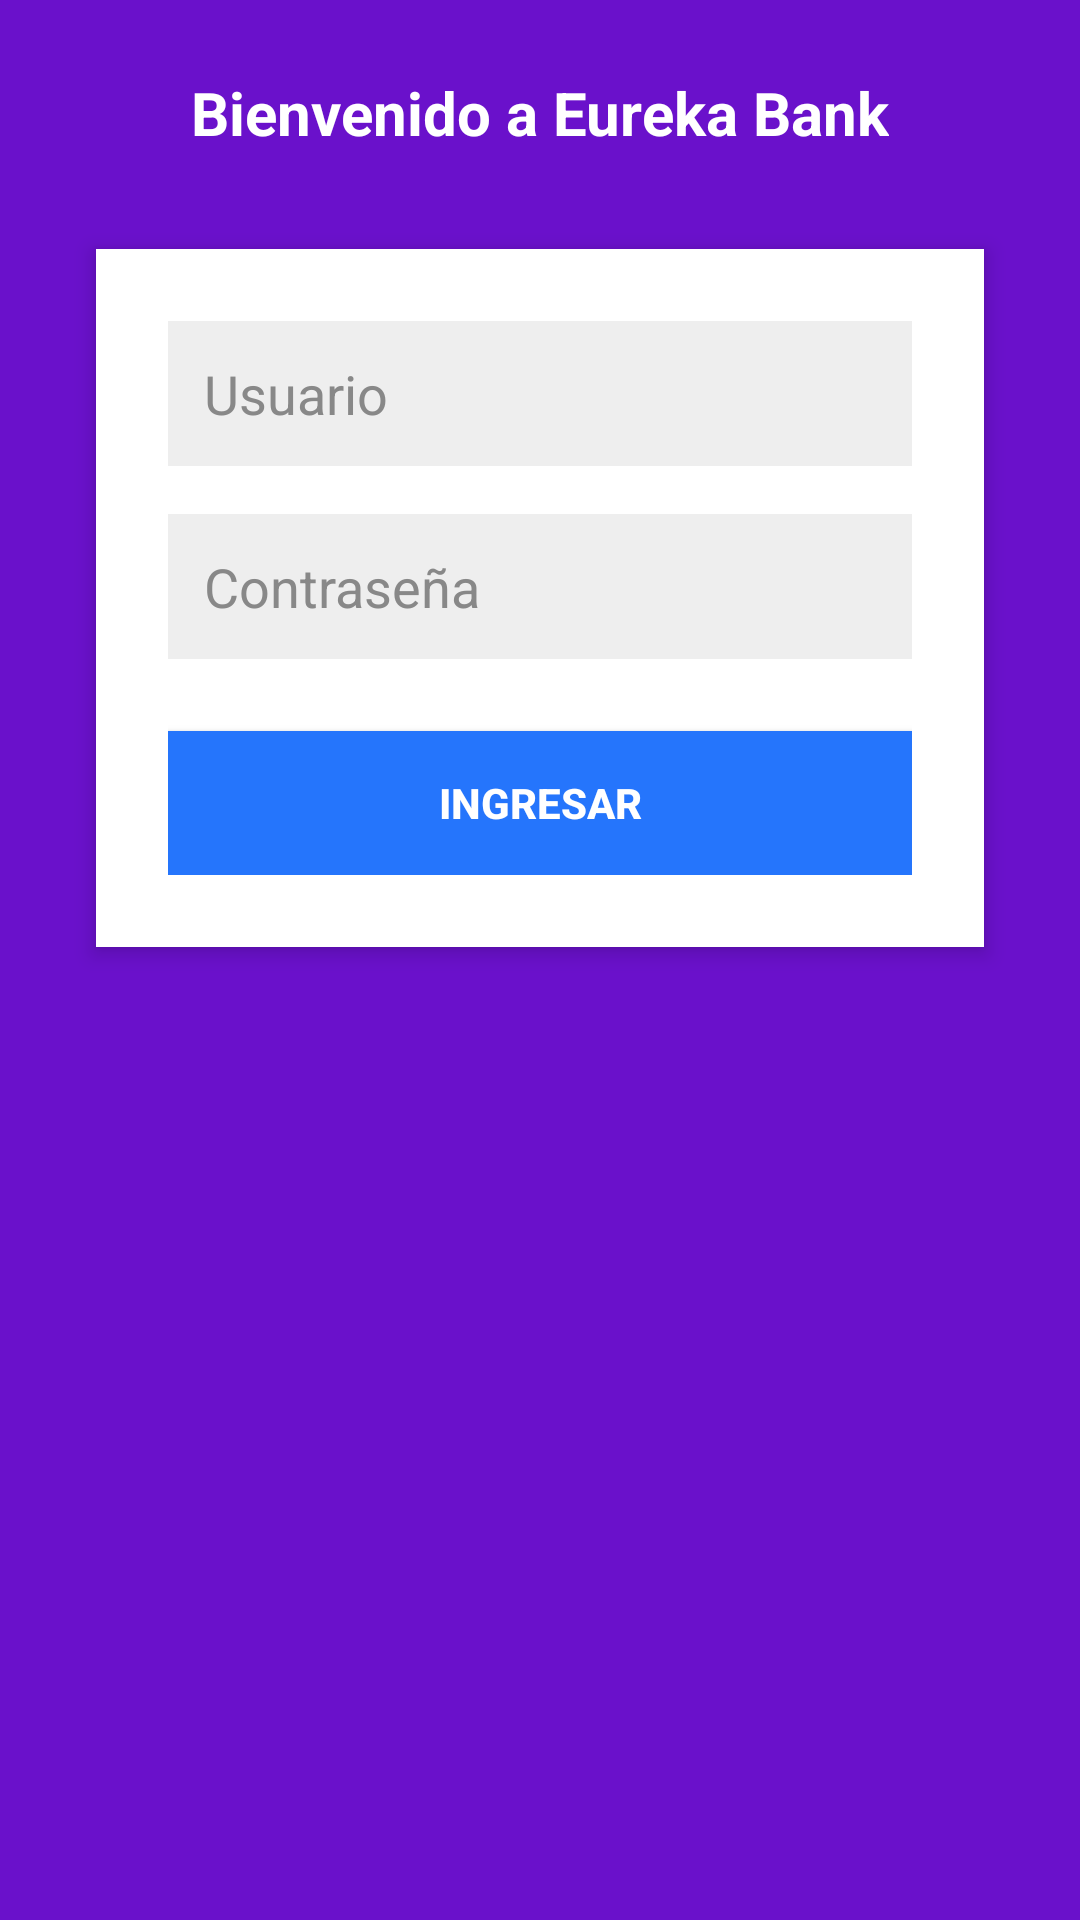

Layout XML and referenced resources for this Android screen:
<!-- AndroidManifest.xml: application theme Theme.CLIMOV_EUREKA_REST_DOTNET -->
<!-- res/layout/activity_login.xml -->
<?xml version="1.0" encoding="utf-8"?>
<ScrollView xmlns:android="http://schemas.android.com/apk/res/android"
    android:layout_width="match_parent"
    android:layout_height="match_parent"
    android:background="#6a11cb"
    android:padding="16dp">

    <LinearLayout
        android:layout_width="match_parent"
        android:layout_height="wrap_content"
        android:orientation="vertical"
        android:gravity="center_horizontal">

        
        <ImageView
            android:id="@+id/logo_espe"
            android:layout_width="200dp"
            android:layout_height="wrap_content"
        android:contentDescription="Logo Eureka Bank"
        android:layout_marginBottom="8dp"
        android:scaleType="fitCenter" />

        
        <TextView
            android:id="@+id/tvTituloLogin"
            android:layout_width="wrap_content"
            android:layout_height="wrap_content"
            android:text="Bienvenido a Eureka Bank"
            android:textSize="20sp"
            android:textStyle="bold"
            android:textColor="#FFFFFF"
            android:layout_marginBottom="16dp" />

        
        <LinearLayout
            android:layout_width="match_parent"
            android:layout_height="wrap_content"
            android:background="#FFFFFF"
            android:orientation="vertical"
            android:padding="24dp"
            android:layout_margin="16dp"
            android:layout_marginBottom="0dp"
            android:elevation="4dp">

            
            <EditText
                android:id="@+id/etUsername"
                android:layout_width="match_parent"
                android:layout_height="wrap_content"
                android:hint="Usuario"
                android:padding="12dp"
                android:background="#EEEEEE"
                android:textColorHint="#888888"
                android:layout_marginBottom="16dp" />

            
            <EditText
                android:id="@+id/etPassword"
                android:layout_width="match_parent"
                android:layout_height="wrap_content"
                android:hint="Contraseña"
                android:inputType="textPassword"
                android:padding="12dp"
                android:background="#EEEEEE"
                android:textColorHint="#888888"
                android:layout_marginBottom="24dp" />

            
            <Button
                android:id="@+id/btnLogin"
                android:layout_width="match_parent"
                android:layout_height="wrap_content"
                android:text="Ingresar"
                android:background="#2575fc"
                android:textColor="#FFFFFF"
                android:textStyle="bold"
                android:padding="12dp" />

            
            <TextView
                android:id="@+id/tvError"
                android:layout_width="match_parent"
                android:layout_height="wrap_content"
                android:visibility="gone"
                android:textColor="#FF0000"
                android:gravity="center"
                android:textStyle="bold"
                android:layout_marginTop="8dp" />
        </LinearLayout>
    </LinearLayout>
</ScrollView>
<!-- resources referenced by this layout -->
<resources>
  <style name="Theme.CLIMOV_EUREKA_REST_DOTNET" parent="Base.Theme.CLIMOV_EUREKA_REST_DOTNET" />
  <style name="Base.Theme.CLIMOV_EUREKA_REST_DOTNET" parent="Theme.Material3.DayNight.NoActionBar">
          
          <item name="colorPrimary">@color/primaryColor</item>
          <item name="colorPrimaryContainer">@color/primaryColor</item>
          <item name="colorOnPrimary">@color/backgroundColor</item>
  
          
          <item name="colorSecondary">@color/secondaryColor</item>
          <item name="colorSecondaryContainer">@color/secondaryColor</item>
          <item name="colorOnSecondary">@color/backgroundColor</item>
  
          
          <item name="android:windowBackground">@color/backgroundColor</item>
          <item name="android:textColorPrimary">@color/textColor</item>
      </style>
  <color name="primaryColor">#FFD700</color>
  <color name="backgroundColor">#FFFFFF</color>
  <color name="secondaryColor">#003E7E</color>
  <color name="textColor">#003E7E</color>
</resources>
